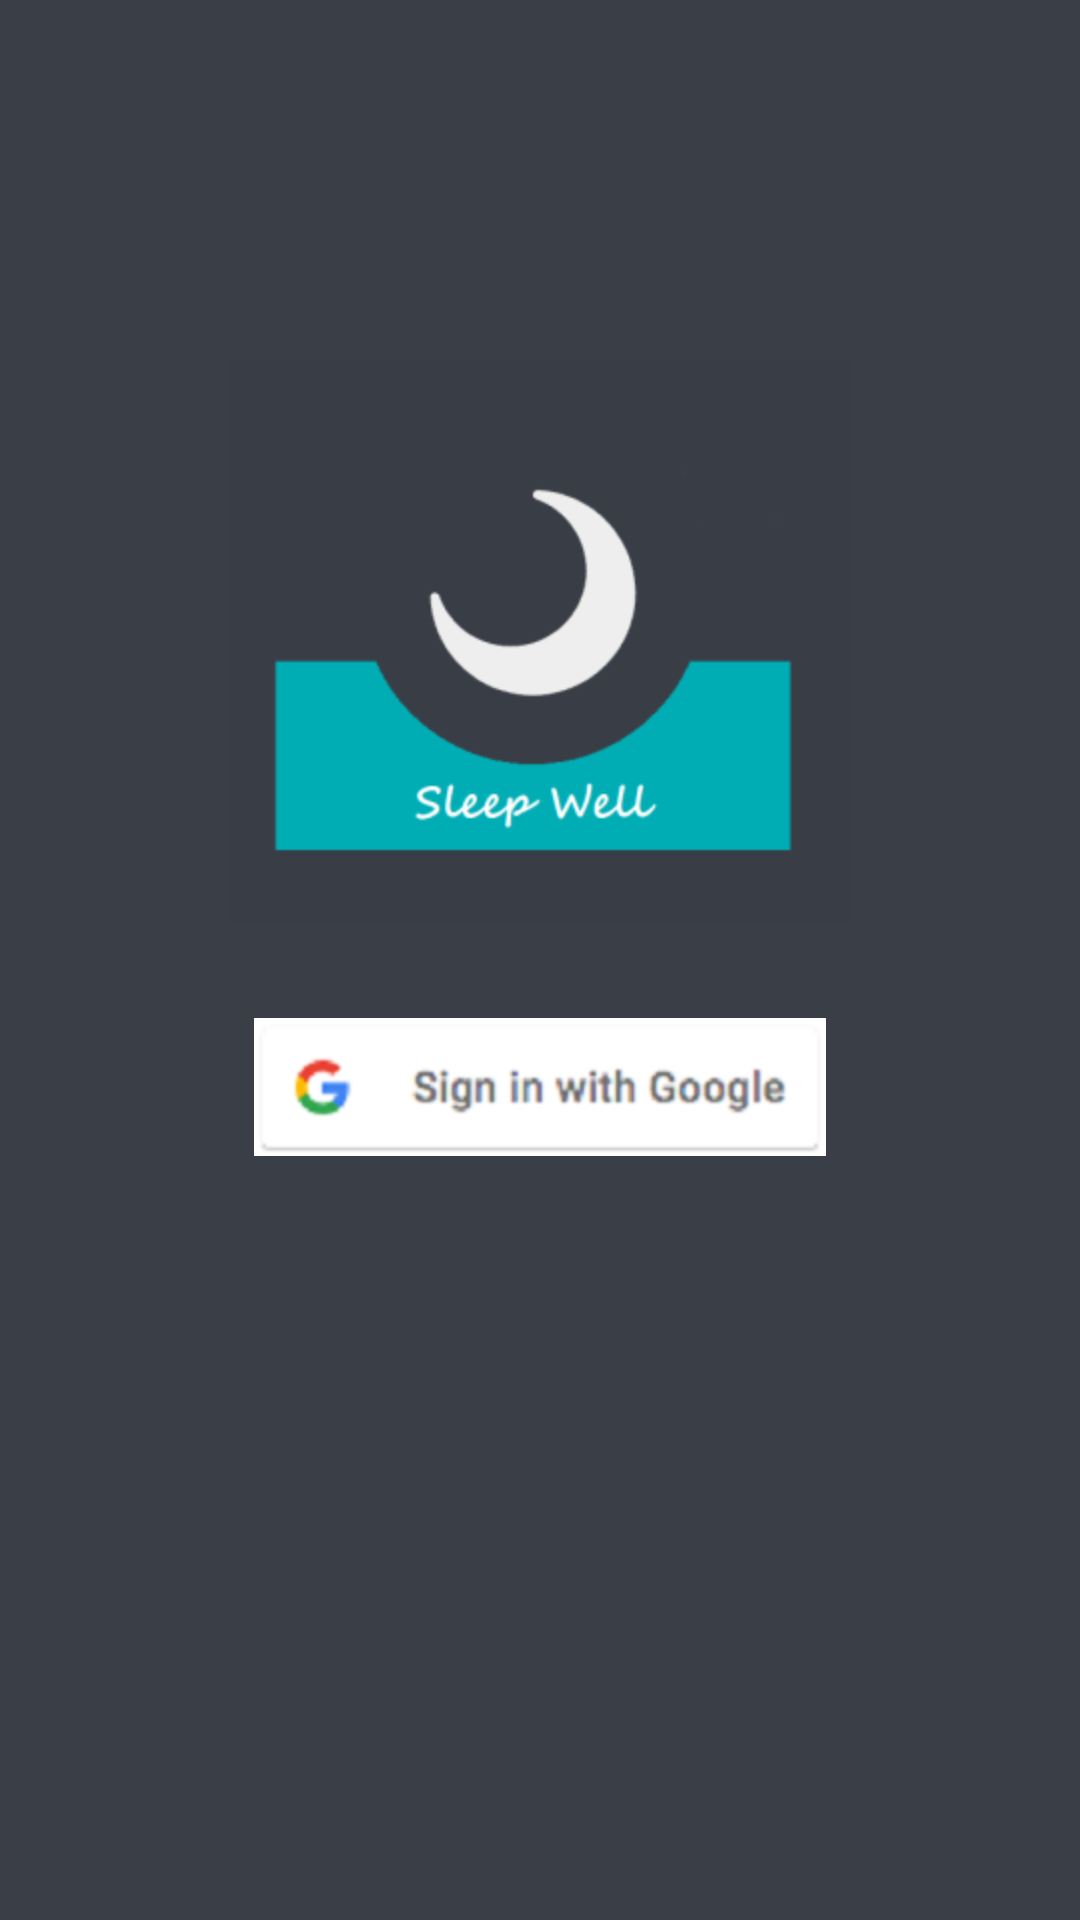

Here is an Android app screen rendered from its layout file. Give the layout XML and the strings, colors and styles it references.
<!-- AndroidManifest.xml: activity theme SplashTheme -->
<!-- res/layout/activity_login.xml -->
<?xml version="1.0" encoding="utf-8"?>
<androidx.constraintlayout.widget.ConstraintLayout xmlns:android="http://schemas.android.com/apk/res/android"
    xmlns:app="http://schemas.android.com/apk/res-auto"
    xmlns:tools="http://schemas.android.com/tools"
    android:id="@+id/container"
    android:layout_width="match_parent"
    android:layout_height="match_parent"
    android:background="@color/background"
    android:paddingLeft="@dimen/activity_horizontal_margin"
    android:paddingTop="@dimen/activity_vertical_margin"
    android:paddingRight="@dimen/activity_horizontal_margin"
    android:paddingBottom="@dimen/activity_vertical_margin"
    tools:context=".LoginActivity">

    <ImageView
        android:id="@+id/logoView"
        android:layout_width="wrap_content"
        android:layout_height="wrap_content"
        android:layout_marginTop="120dp"
        android:background="@color/background"
        app:layout_constraintEnd_toEndOf="parent"
        app:layout_constraintStart_toStartOf="parent"
        app:layout_constraintTop_toTopOf="parent"
        app:srcCompat="@mipmap/logo" />

    <ImageButton
        android:id="@+id/signingoogle"
        android:layout_width="wrap_content"
        android:layout_height="wrap_content"
        android:layout_marginTop="32dp"
        android:background="@color/background"
        android:src="@mipmap/btn_google_signin_light_normal_web"
        app:layout_constraintEnd_toEndOf="parent"
        app:layout_constraintStart_toStartOf="parent"
        app:layout_constraintTop_toBottomOf="@+id/logoView" />



</androidx.constraintlayout.widget.ConstraintLayout>
<!-- resources referenced by this layout -->
<resources>
  <color name="background">#3A3E46</color>
  <!-- mipmap btn_google_signin_light_normal_web: png bitmap (mipmap-hdpi, 10197 bytes) -->
  <!-- mipmap logo: png bitmap (mipmap-hdpi, 8734 bytes) -->
  <style name="SplashTheme" parent="Theme.AppCompat.NoActionBar">
          <item name="android:windowBackground">@drawable/splash</item>
      </style>
  <!-- drawable splash (drawable) -->
  <?xml version="1.0" encoding="utf-8"?>
  <layer-list xmlns:android="http://schemas.android.com/apk/res/android">
      <item android:drawable="@color/background"/>
      <item>
          <bitmap
              android:gravity="center"
              android:src="@mipmap/logo"/>
      </item>
  </layer-list>
</resources>
